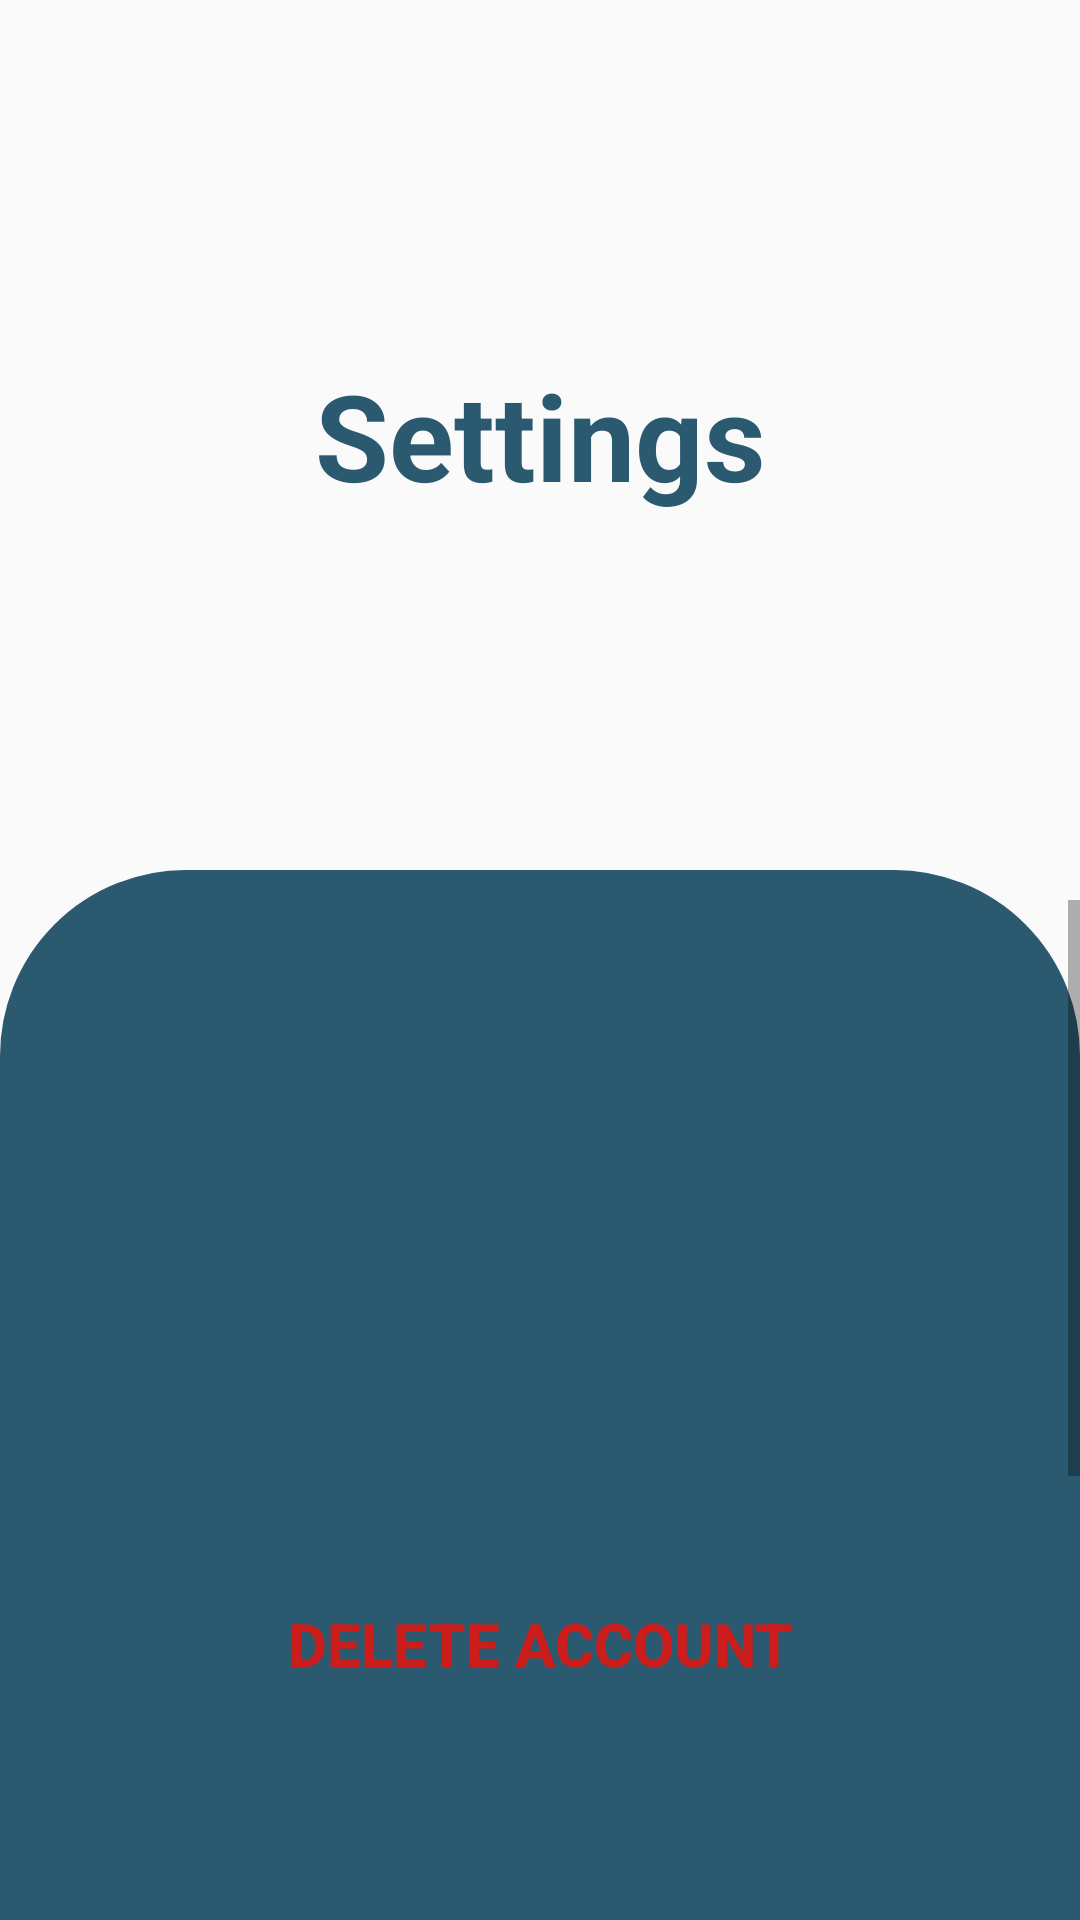

Layout XML and referenced resources for this Android screen:
<!-- AndroidManifest.xml: application theme Theme.IqreateAlpha -->
<!-- res/layout/fragment_settings.xml -->
<?xml version="1.0" encoding="utf-8"?>
<FrameLayout xmlns:android="http://schemas.android.com/apk/res/android"
    xmlns:app="http://schemas.android.com/apk/res-auto"
    xmlns:tools="http://schemas.android.com/tools"
    android:layout_width="match_parent"
    android:layout_height="match_parent"
    tools:context=".SettingsFragment">

    <androidx.constraintlayout.widget.ConstraintLayout
        android:layout_width="match_parent"
        android:layout_height="match_parent">

        <TextView
            android:layout_width="wrap_content"
            android:layout_height="wrap_content"
            android:layout_gravity="center_horizontal"
            android:text="Settings"
            android:textColor="@color/lavender"
            android:textSize="40sp"
            android:textStyle="bold"
            app:layout_constraintBottom_toTopOf="@+id/linearLayout4"
            app:layout_constraintEnd_toEndOf="parent"
            app:layout_constraintStart_toStartOf="parent"
            app:layout_constraintTop_toTopOf="parent" />

        <LinearLayout
            android:id="@+id/linearLayout4"
            android:layout_width="match_parent"
            android:layout_height="350dp"
            android:background="@drawable/rounded_top"
            android:backgroundTint="@color/lavender"
            android:orientation="vertical"
            app:layout_constraintBottom_toBottomOf="parent"
            app:layout_constraintEnd_toEndOf="parent"
            app:layout_constraintStart_toStartOf="parent">



            <ScrollView
                android:layout_width="match_parent"
                android:layout_height="280dp"
                android:layout_marginTop="10dp">

                <LinearLayout
                    android:layout_width="match_parent"
                    android:layout_height="wrap_content"
                    android:orientation="vertical"
                    android:gravity="center">

                    <Button
                        android:id="@+id/edit_account_button"
                        android:layout_width="250dp"
                        android:layout_height="48dp"
                        android:layout_marginTop="20dp"
                        android:background="@drawable/round_corner"
                        android:backgroundTint="@color/white"
                        android:text="Edit Profile"
                        android:textAllCaps="false"
                        android:textColor="@color/lavender"
                        android:textSize="20sp"
                        android:textStyle="bold" />

                    <Button
                        android:id="@+id/account_share_button"
                        android:layout_width="250dp"
                        android:layout_height="48dp"
                        android:layout_marginTop="20dp"
                        android:background="@drawable/round_corner"
                        android:backgroundTint="@color/white"
                        android:text="Send Invite"
                        android:textAllCaps="false"
                        android:textColor="@color/lavender"
                        android:textSize="20sp"
                        android:textStyle="bold" />

                    <Button
                        android:id="@+id/logout_button"
                        android:layout_width="250dp"
                        android:layout_height="48dp"
                        android:layout_marginTop="20dp"
                        android:background="@drawable/round_corner"
                        android:backgroundTint="@color/white"
                        android:text="LOGOUT"
                        android:textAllCaps="true"
                        android:textColor="@color/lavender"
                        android:textSize="20sp"
                        android:textStyle="bold" />

                    <Button
                        android:id="@+id/delete_account_button"
                        android:layout_width="250dp"
                        android:layout_height="48dp"
                        android:layout_marginTop="20dp"
                        android:background="@drawable/round_corner"
                        android:backgroundTint="@color/white"
                        android:text="DELETE ACCOUNT"
                        android:textAllCaps="true"
                        android:textColor="#CC1D1D"
                        android:textSize="20sp"
                        android:textStyle="bold" />

                    <Button
                        android:id="@+id/system_report"
                        android:layout_width="250dp"
                        android:layout_height="48dp"
                        android:layout_marginTop="20dp"
                        android:background="@drawable/round_corner"
                        android:backgroundTint="@color/white"
                        android:text="Reports"
                        android:textAllCaps="true"
                        android:textColor="#F44336"
                        android:textSize="20sp"
                        android:textStyle="bold" />

                    <Button
                        android:id="@+id/support"
                        android:layout_width="250dp"
                        android:layout_height="48dp"
                        android:layout_marginTop="20dp"
                        android:background="@drawable/round_corner"
                        android:backgroundTint="@color/white"
                        android:text="support email"
                        android:textAllCaps="true"
                        android:textColor="#F44336"
                        android:textSize="20sp"
                        android:textStyle="bold" />



                </LinearLayout>
            </ScrollView>

        </LinearLayout>

    </androidx.constraintlayout.widget.ConstraintLayout>


</FrameLayout>
<!-- resources referenced by this layout -->
<resources>
  <color name="lavender">#2A5970</color>
  <color name="white">#FFFFFFFF</color>
  
      //Custom colors
  <!-- drawable rounded_top (drawable) -->
  <shape
      android:shape="rectangle"
      xmlns:android="http://schemas.android.com/apk/res/android">
  
      <solid android:color="@color/white"/>
      <stroke android:color="@color/lavender"
          android:width="4dp"/>
  
      <corners
          android:topLeftRadius="60dp"
          android:topRightRadius="60dp"
          android:bottomLeftRadius="0dp"
          android:bottomRightRadius="0dp"/>
  </shape>
  <style name="Theme.IqreateAlpha" parent="Theme.AppCompat.Light.NoActionBar">
          
          <item name="colorPrimary">@color/purple_500</item>
          <item name="colorPrimaryVariant">@color/purple_700</item>
          <item name="colorOnPrimary">@color/white</item>
          
          <item name="colorSecondary">@color/teal_200</item>
          <item name="colorSecondaryVariant">@color/teal_700</item>
          <item name="colorOnSecondary">@color/black</item>
          
          <item name="android:statusBarColor">@color/lavender</item>
          
      </style>
  <color name="purple_500">#FF6200EE</color>
  <color name="purple_700">#FF3700B3</color>
  <color name="teal_200">#FF03DAC5</color>
  <color name="teal_700">#FF018786</color>
  <color name="black">#FF000000</color>
</resources>
